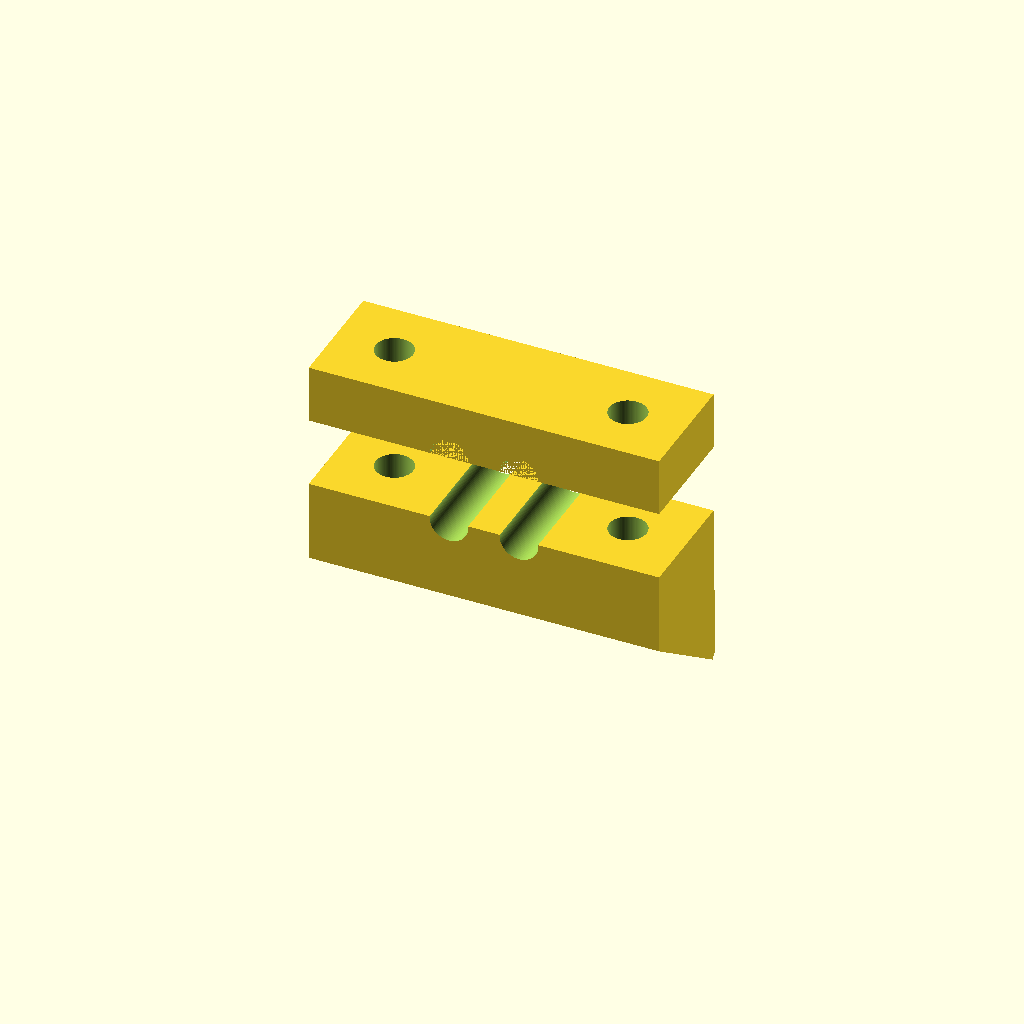
Cell 1 — every parameter at its default value.
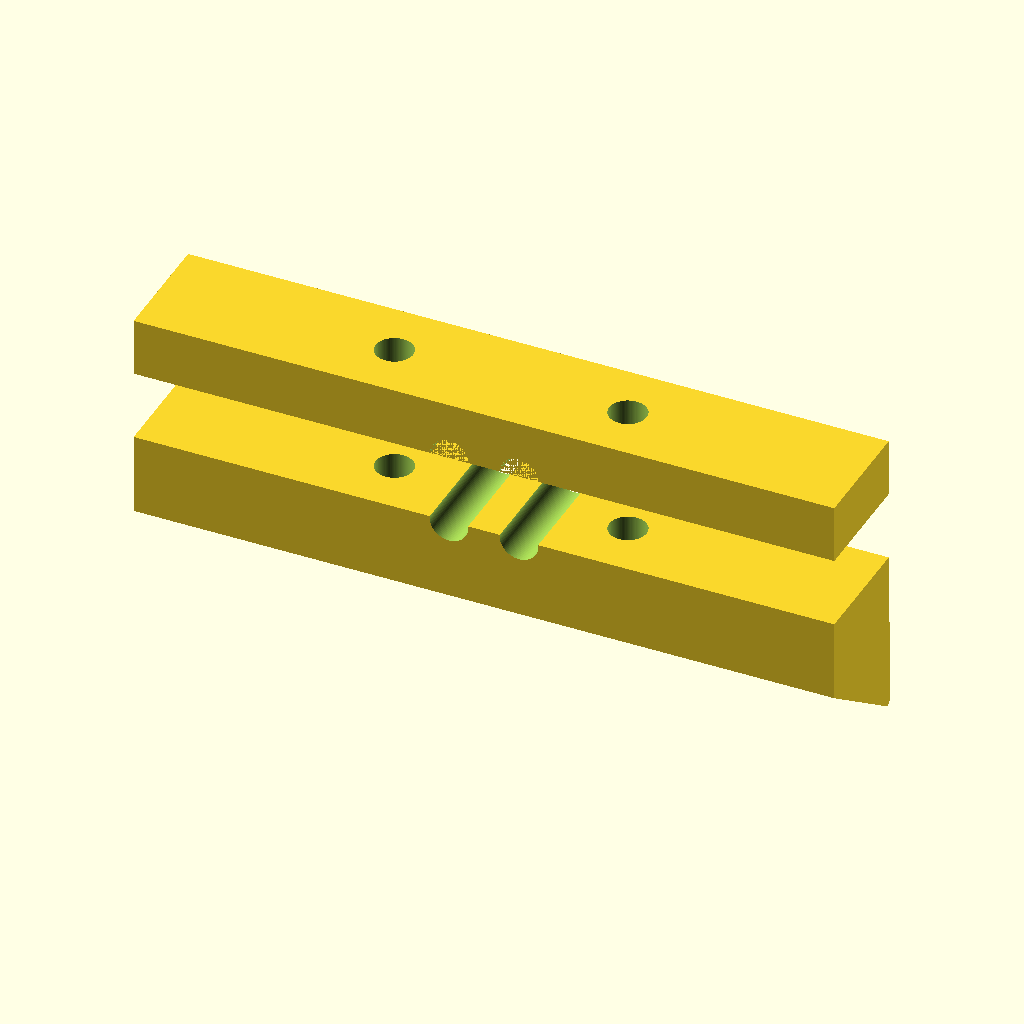
Cell 2: the same model with sleevelength = 60.
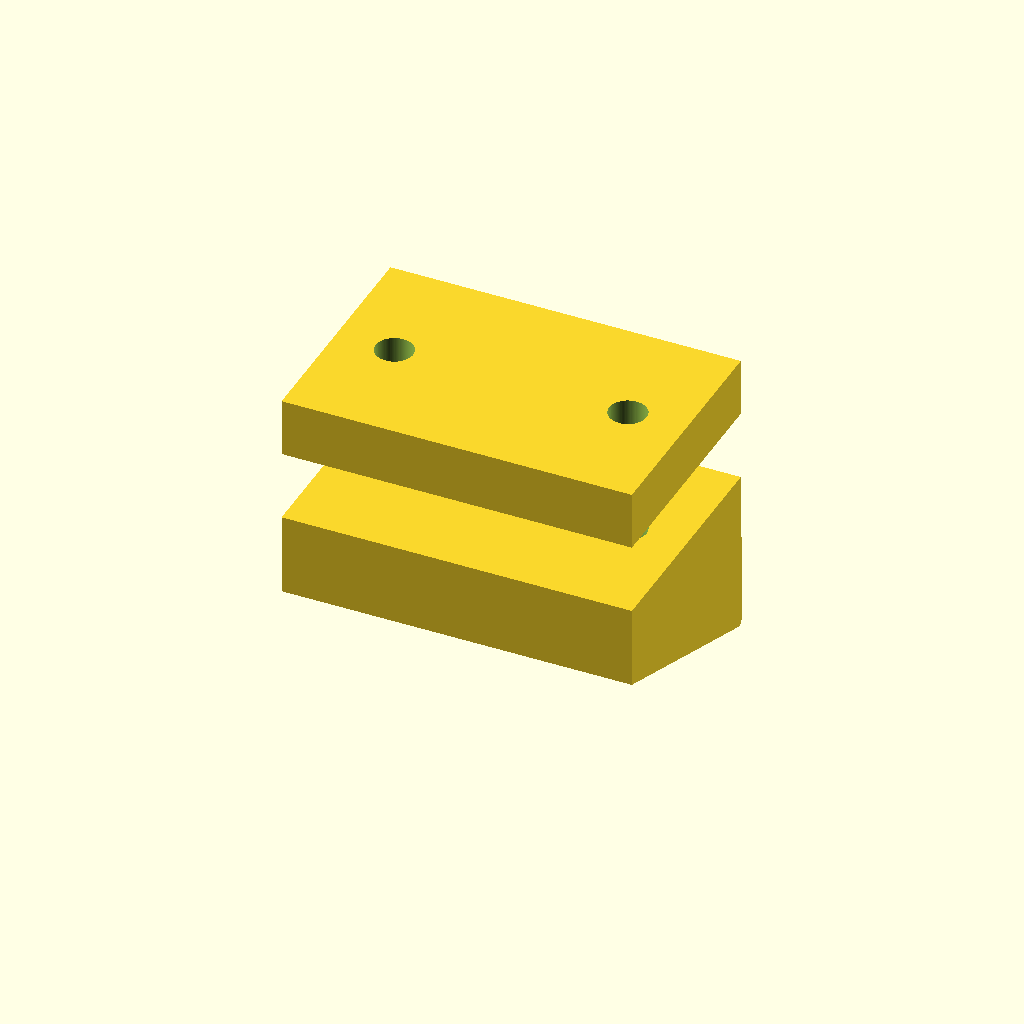
Cell 3: the same model with sleevewidth = 20.
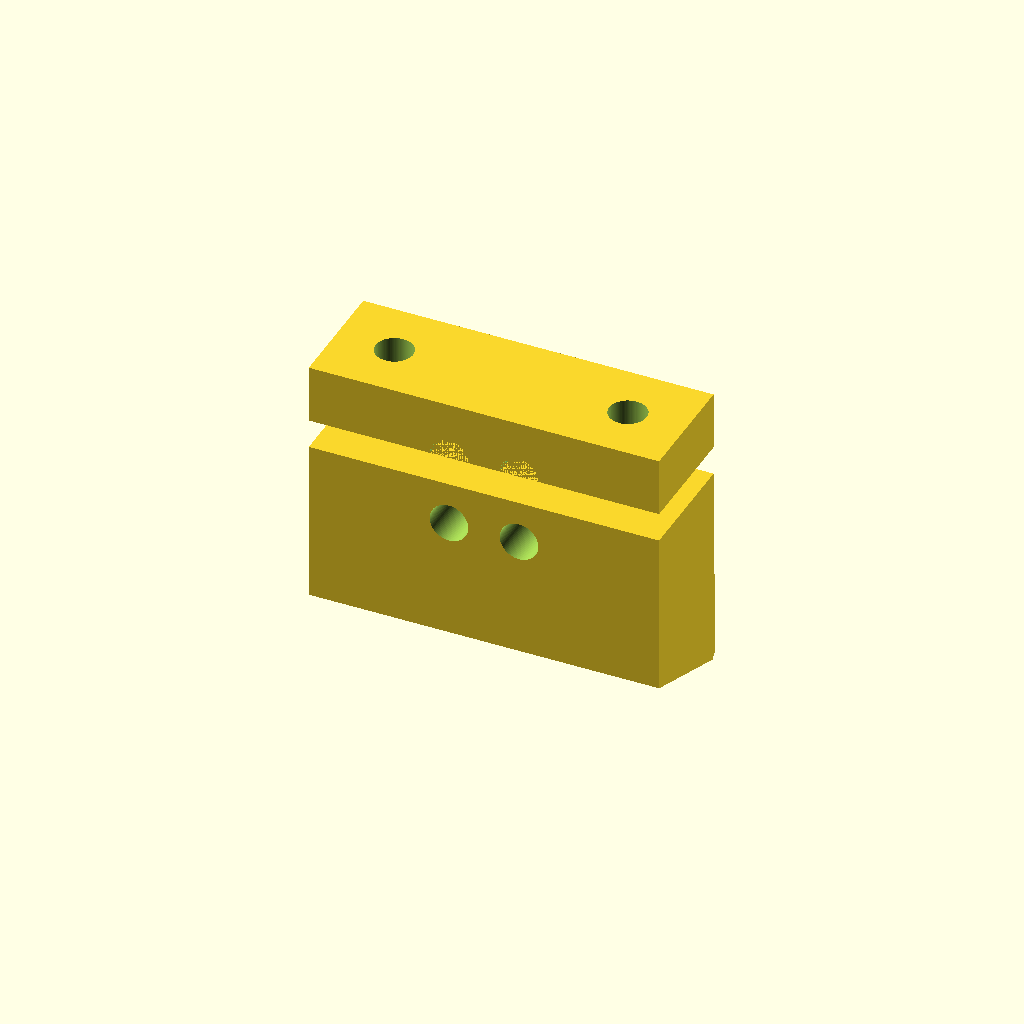
Cell 4: the same model with sleeveheight = 14.
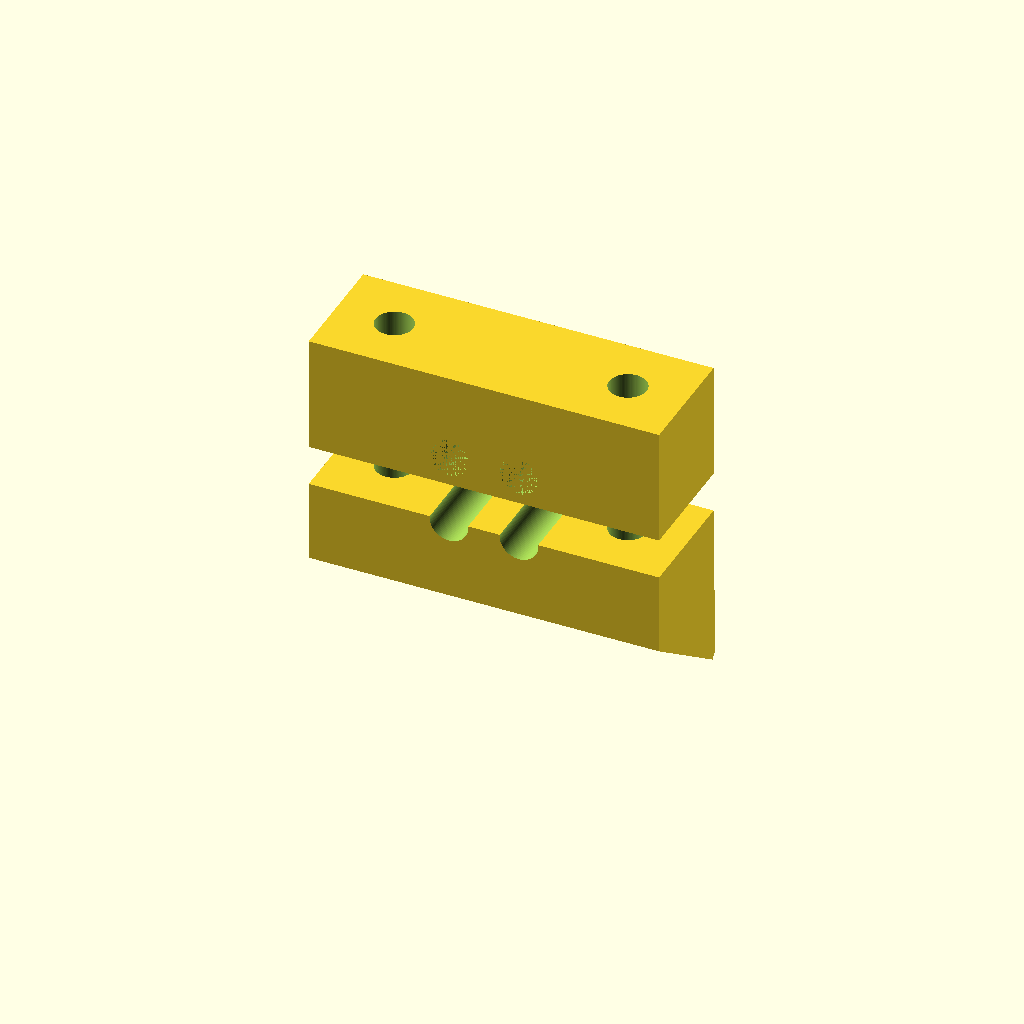
Cell 5 — sleeveheightupper set to 10, the other parameters unchanged.
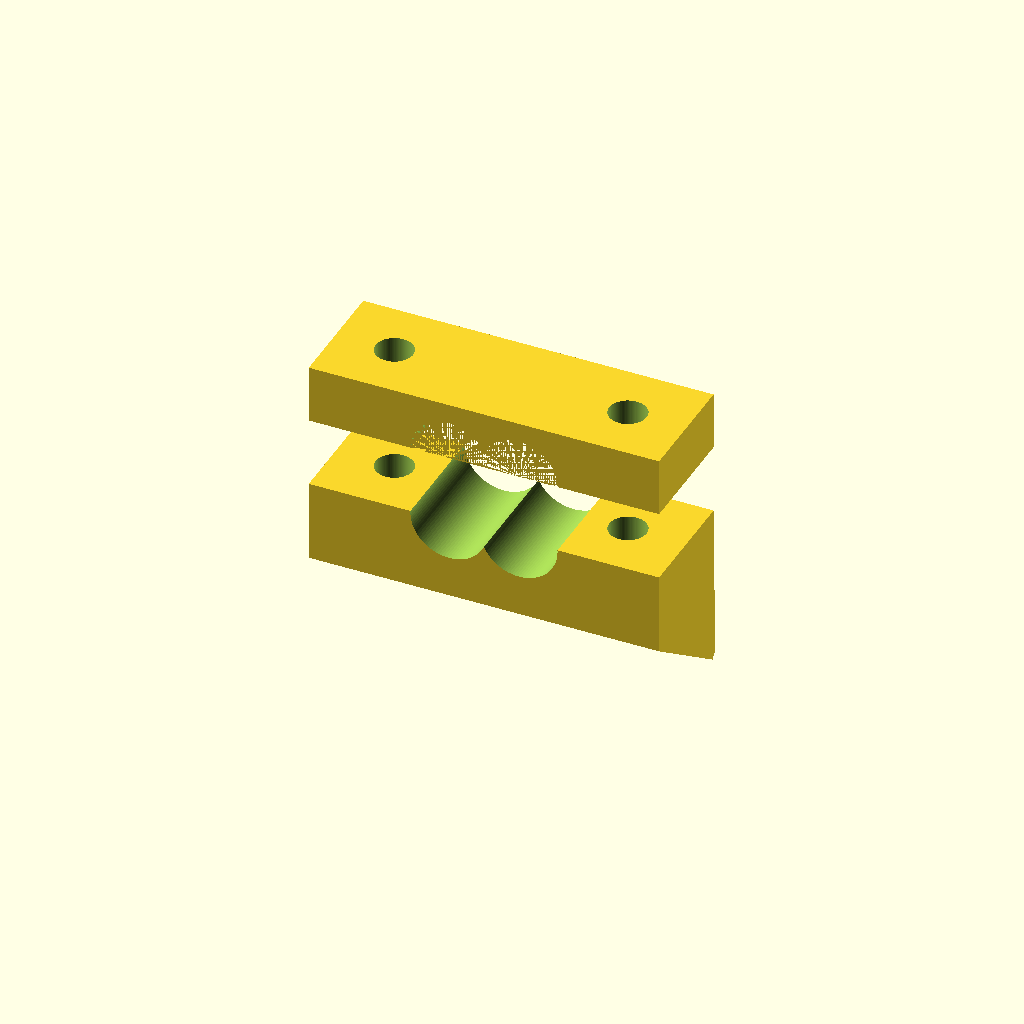
Cell 6 — wirediameter set to 6.6, the other parameters unchanged.
All cells are drawn from one camera (rotation 55°, 0°, 25°, orthographic, colour scheme Cornfield), so only the parameter changes between them.
Source of the model, CAD/src/Indor_12V socket/objimka_ukotveni_dratu.scad:

//parametry
sleevelength=30;
sleevewidth=10;
sleeveheight=7;
sleeveheightupper=5;
wirediameter=3.3;

//parametrs
M3_screw_diameter=3.2;
M3_nut_height = 2.7;
M3_nut_diameter = 6.6;
M3_screw_head_height = 3;



difference(){
  hull(){
cube(size=[sleevelength,sleevewidth,sleeveheight],center=true);
    translate([0,sleevewidth/2-0.2,-10])
    rotate([0,90,0]){
    cylinder(h=sleevelength,d=1,$fn=4,center=true);
    }
  }

// vyrez pro ulozeni vodicu
  translate([-3,0,sleevewidth/3])
  rotate([90,0,0]){
    cylinder(h=sleevewidth+2,d=wirediameter,$fn=100,center=true);
  }
  translate([3,0,sleevewidth/3])
  rotate([90,0,0]){
    cylinder(h=sleevewidth+2,d=wirediameter,$fn=100,center=true);
  }

//pruchod pro sroub
  translate([10,0,-sleeveheight])
  rotate([0,0,90])
  {
    cylinder(h=sleeveheight*2,d=M3_screw_diameter,$fn=100);
  }
  translate([-10,0,-sleeveheight])
  rotate([0,0,90])
  {
    cylinder(h=sleeveheight*2,d=M3_screw_diameter,$fn=100);
  }

//vyrez pro ulozeni matky M3
  translate([-10,0,-sleeveheight/2-1])
  rotate([0,0,90])
  {
    cylinder(h=M3_nut_height+8,d=M3_nut_diameter,$fn=6,center=true);
  }
  translate([10,0,-sleeveheight/2-1])
  rotate([0,0,90])
  {
    cylinder(h=M3_nut_height+8,d=M3_nut_diameter,$fn=6,center=true);
  }
}


//horni pritlacna deska
difference(){
  translate([0,0,12])
  cube(size=[sleevelength,sleevewidth,sleeveheightupper],center=true);
  translate([10,0,12-sleeveheightupper/2])
  rotate([0,0,90])
  {
    cylinder(h=sleeveheightupper*4,d=M3_screw_diameter,$fn=100);
  }
  translate([-10,0,12-sleeveheightupper/2])
  rotate([0,0,90])
  {
    cylinder(h=sleeveheightupper*4,d=M3_screw_diameter,$fn=100);
  }

// vyrez pro ulozeni vodicu
  translate([-3,0,12-sleevewidth/4])
  rotate([90,0,0]){
    cylinder(h=sleevewidth,d=wirediameter,$fn=100,center=true);
  }
  translate([3,0,12-sleevewidth/4])
  rotate([90,0,0]){
    cylinder(h=sleevewidth,d=wirediameter,$fn=100,center=true);
  }
}
Parameter table extracted from the source (name, type, default, range or options):
sleevelength: number, default 30
sleevewidth: number, default 10
sleeveheight: number, default 7
sleeveheightupper: number, default 5
wirediameter: number, default 3.3
M3_screw_diameter: number, default 3.2
M3_nut_height: number, default 2.7
M3_nut_diameter: number, default 6.6
M3_screw_head_height: number, default 3
